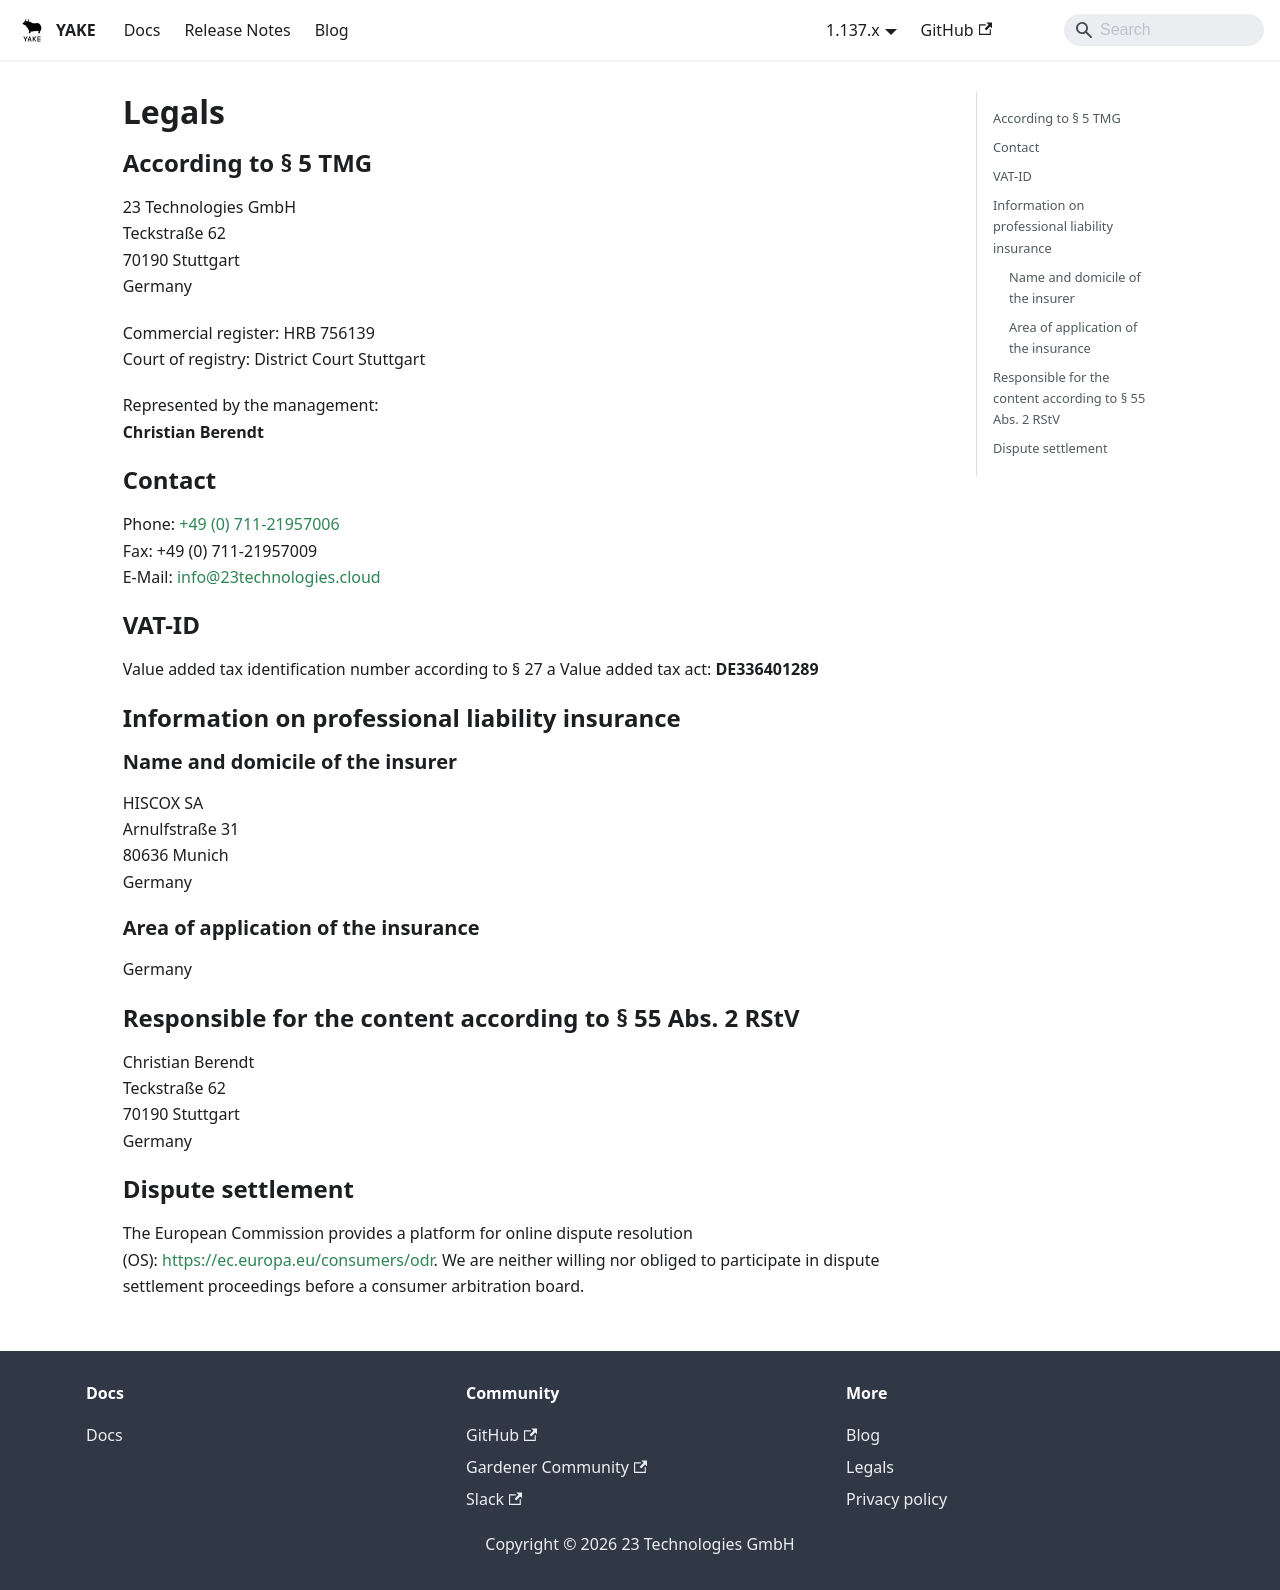

repository: YAKEcloud/yake · page: legals/index.html · generator: docusaurus

---
title: Legals
---

# Legals

## According to § 5 TMG

23 Technologies GmbH<br />
Teckstraße 62<br />
70190 Stuttgart<br />
Germany<br />

Commercial register: HRB 756139<br />
Court of registry: District Court Stuttgart

Represented by the management:<br />
**Christian Berendt**

## Contact

Phone: [+49 (0) 711-21957006](tel:+4971121957006)<br />
Fax: +49 (0) 711-21957009<br />
E-Mail: info@23technologies.cloud

## VAT-ID

Value added tax identification number according to § 27 a Value added tax act: **DE336401289**

## Information on professional liability insurance

### Name and domicile of the insurer
HISCOX SA<br />
Arnulfstraße 31<br />
80636 Munich<br />
Germany

### Area of application of the insurance
Germany

## Responsible for the content according to § 55 Abs. 2 RStV

Christian Berendt<br />
Teckstraße 62<br />
70190 Stuttgart<br />
Germany

## Dispute settlement

The European Commission provides a platform for online dispute resolution (OS): https://ec.europa.eu/consumers/odr. We are neither willing nor obliged to participate in dispute settlement proceedings before a consumer arbitration board.
